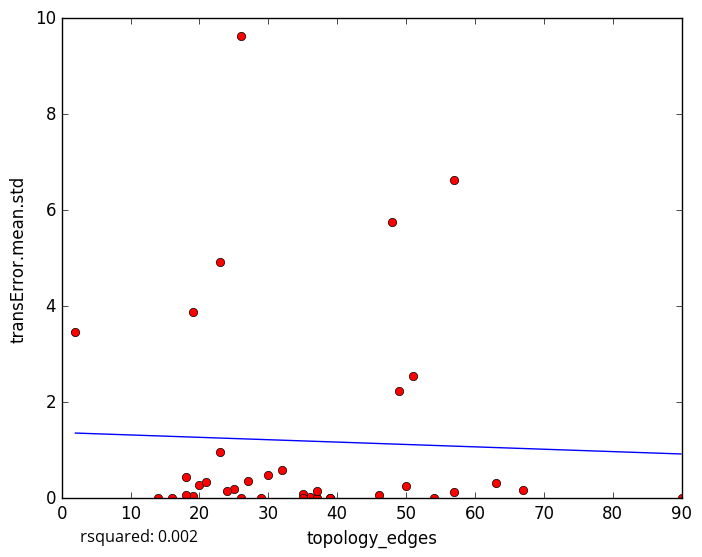

Data behind this chart, as committed beside it:
topology_edges, transError.mean.std
36, 0.02687
35, 0.08188
19, 0.0387
25, 0.1959
35, 0.00292
39, 0.0
57, 0.1234
18, 0.06986
23, 4.923
26, 9.62
37, 0.0
37, 0.1565
54, 0.0
20, 0.2777
18, 0.4487
21, 0.3473
27, 0.3548
26, 0.0
46, 0.05849
39, 0.0
63, 0.3213
30, 0.4772
50, 0.2555
2, 3.456
14, 0.0
19, 3.877
32, 0.5967
49, 2.237
67, 0.1634
23, 0.9679
29, 0.0
51, 2.548
57, 6.634
16, 0.0
48, 5.745
90, 0.0
24, 0.1545
5-Fold RMSE:, 3.762, 1.455, 1.333, 1.693, 1.693
Average 5-Fold RMSE:, 2.044
5-Fold rsquared:, -0.07099, -0.01784, -0.4101, -0.7122, -0.7122
Average 5-Fold rsquared:, -0.2891
